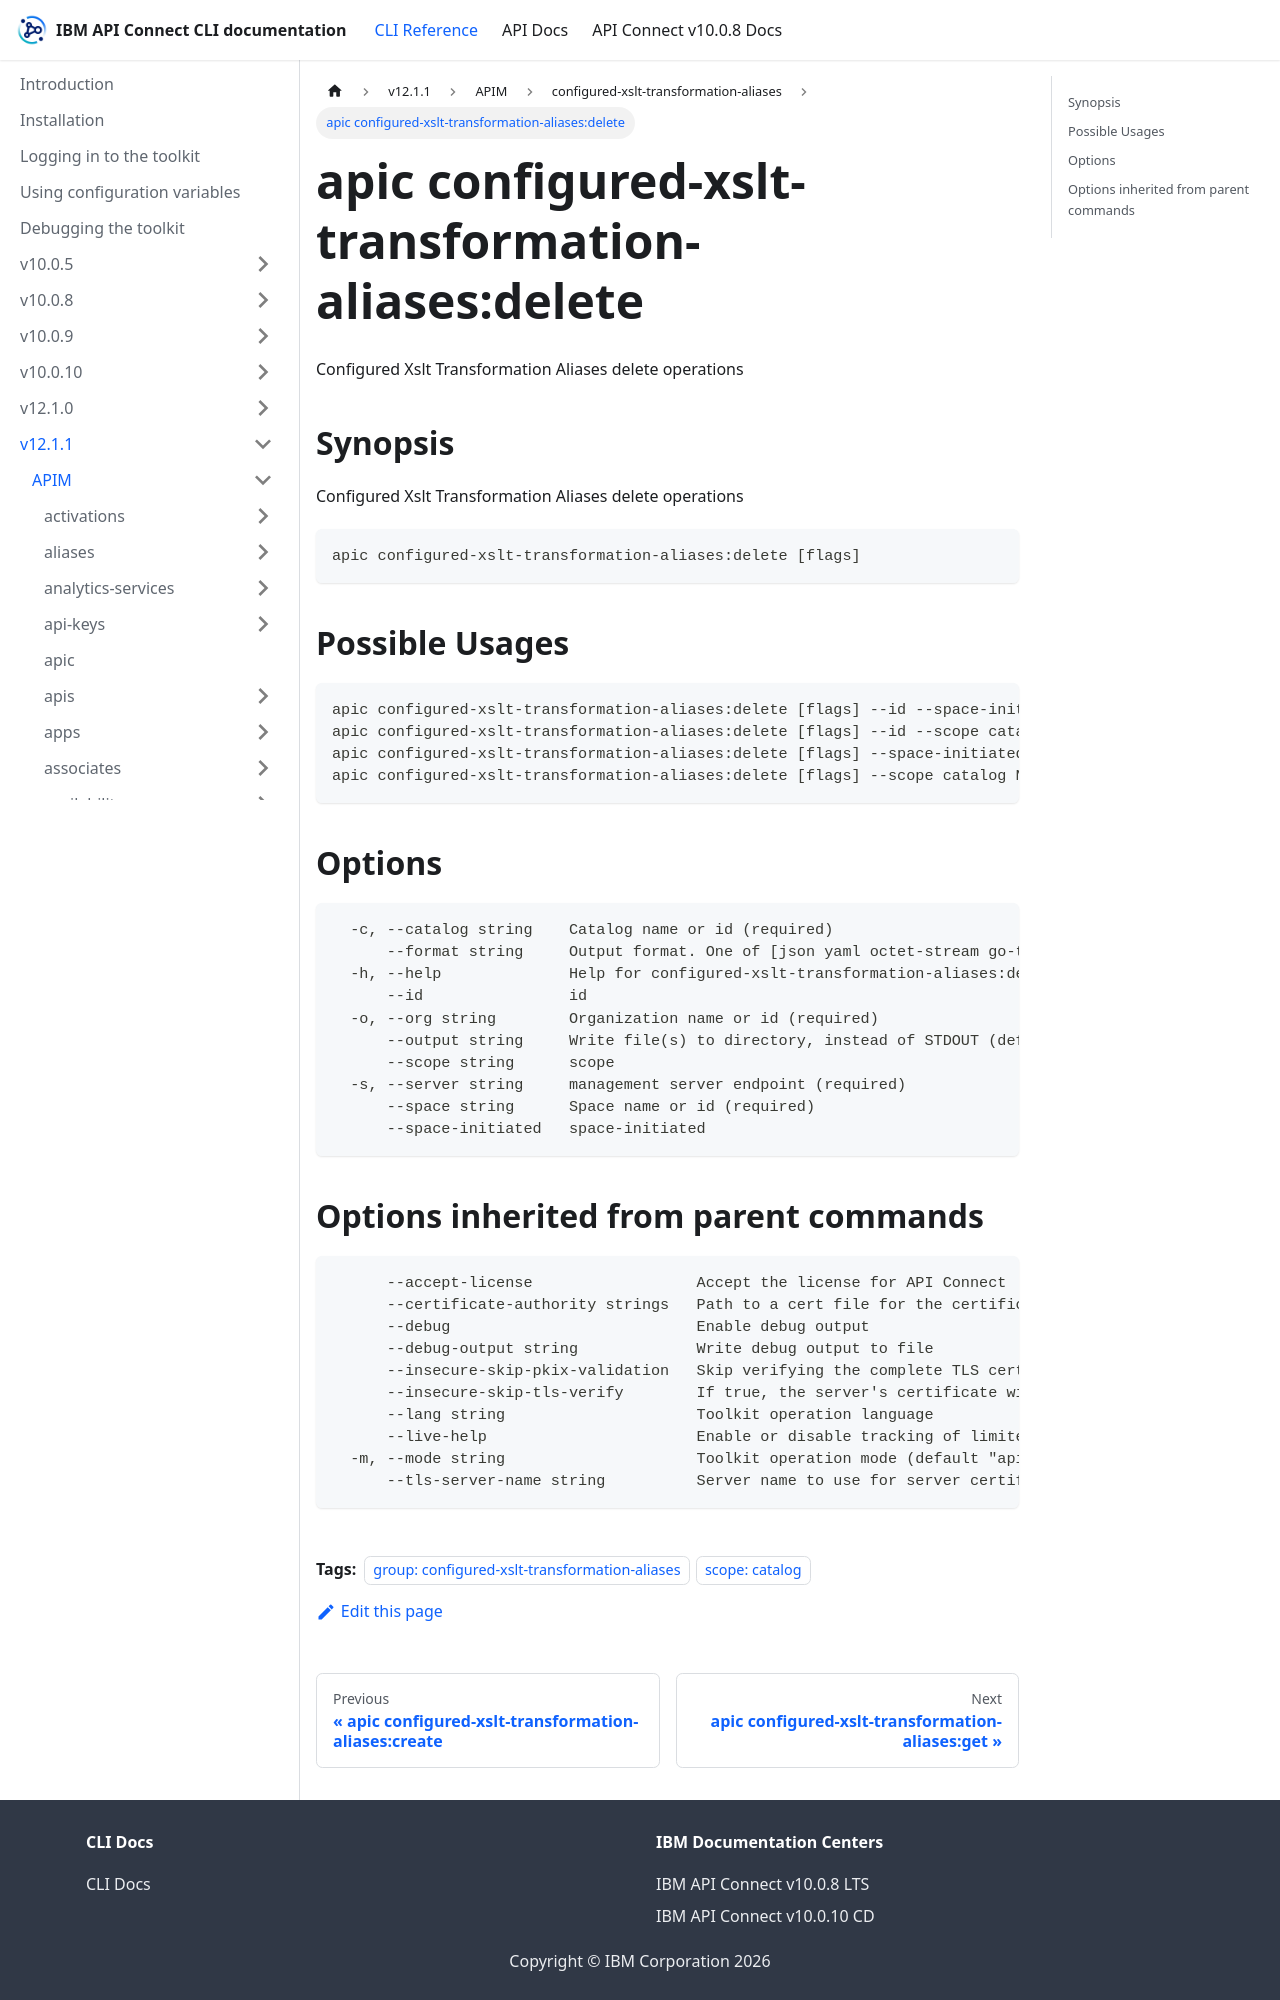

repository: ibm-apiconnect/clidocs · page: docs/v1211/apim/configured-xslt-transformation-aliases/apic_configured-xslt-transformation-aliases_delete.html · generator: docusaurus

---
tags:
- "group: configured-xslt-transformation-aliases"
- "scope: catalog"
---
# apic configured-xslt-transformation-aliases:delete

Configured Xslt Transformation Aliases delete operations

## Synopsis

Configured Xslt Transformation Aliases delete operations

```
apic configured-xslt-transformation-aliases:delete [flags]
```

## Possible Usages

```
apic configured-xslt-transformation-aliases:delete [flags] --id --space-initiated ID
apic configured-xslt-transformation-aliases:delete [flags] --id --scope catalog ID
apic configured-xslt-transformation-aliases:delete [flags] --space-initiated NAME:VERSION
apic configured-xslt-transformation-aliases:delete [flags] --scope catalog NAME:VERSION
```

## Options

```
  -c, --catalog string    Catalog name or id (required)
      --format string     Output format. One of [json yaml octet-stream go-template=... go-template-file=...], defaults to yaml.
  -h, --help              Help for configured-xslt-transformation-aliases:delete
      --id                id
  -o, --org string        Organization name or id (required)
      --output string     Write file(s) to directory, instead of STDOUT (default "-")
      --scope string      scope
  -s, --server string     management server endpoint (required)
      --space string      Space name or id (required)
      --space-initiated   space-initiated
```
